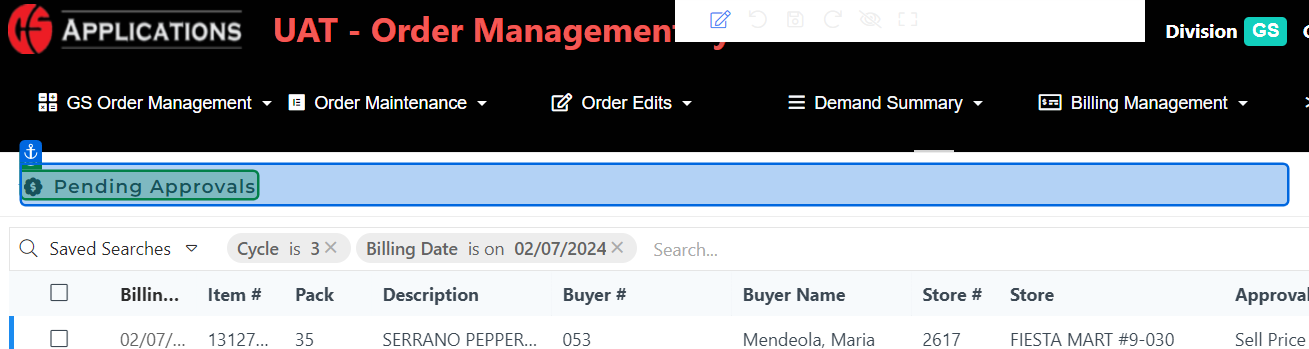
Task: Test Automation Project
Workflow: GS_OP_03_UnauthorizedItem

Step 1 [then]: check 'Pending Approvals'

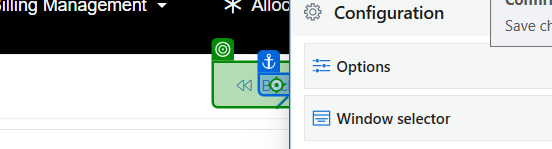
Step 2: click on 'Back(B)'

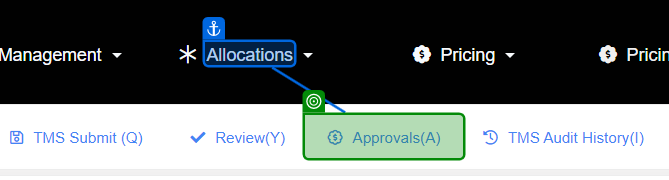
Step 3: check 'Approval'

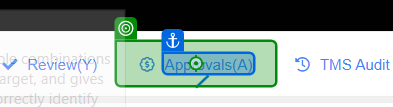
Step 4: click on 'Approvals(A)'

Step 5: check (no picture)

Step 6: click (no picture)

Step 7: click on 'Search...' (no picture)

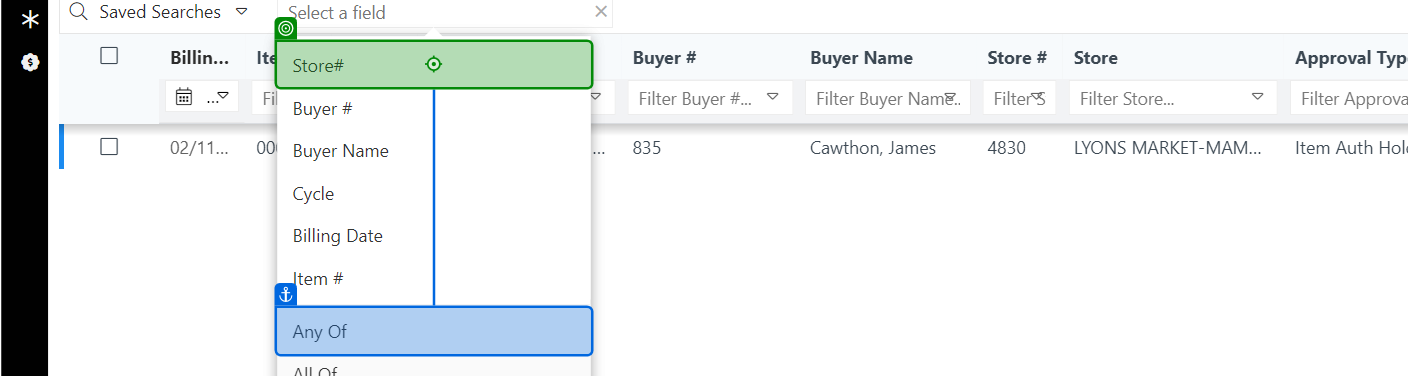
Step 8: click on 'Store#'

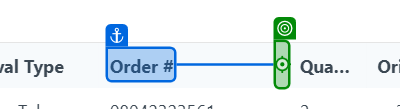
Step 9: click on 'Order #'

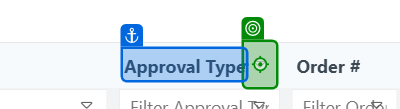
Step 10: click on 'Filter'

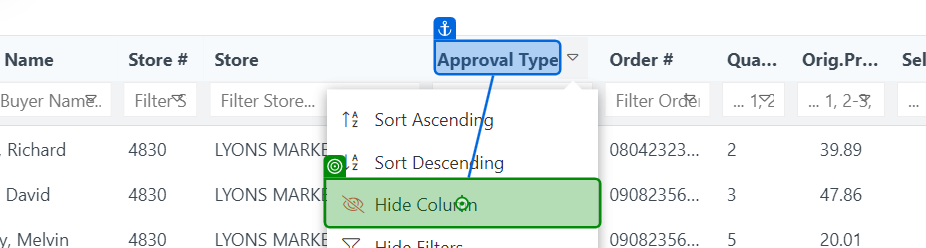
Step 11: click on 'Approval Type'

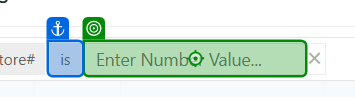
Step 12: type "[I_DataRow("Customer").ToString]" into 'Search Field'

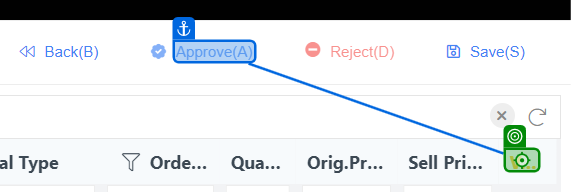
Step 13: click on 'Filter'

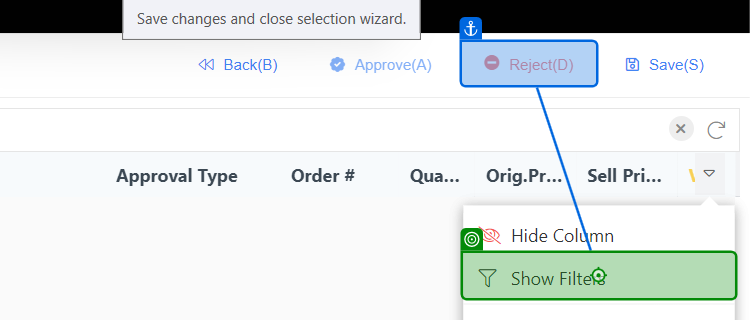
Step 14: click on 'Show Filters'

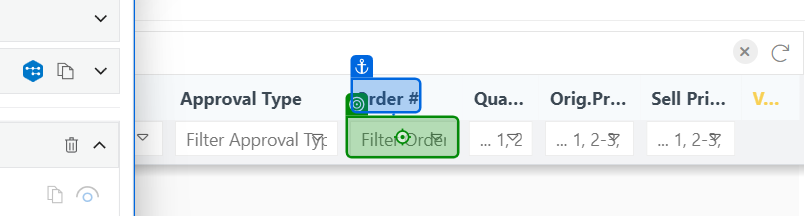
Step 15: type "[OrderNumber.ToString + "[k(Enter)]"]" into 'Order #'

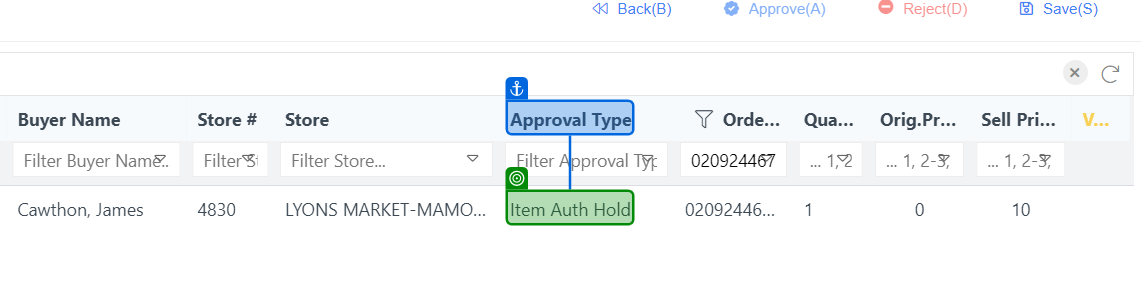
Step 16: get-text

Step 17: type a value into 'Order #' (same screen as step 15)

Step 18: hover over 'Order #' (no picture)

Step 19: click on 'Approval Type' (no picture)

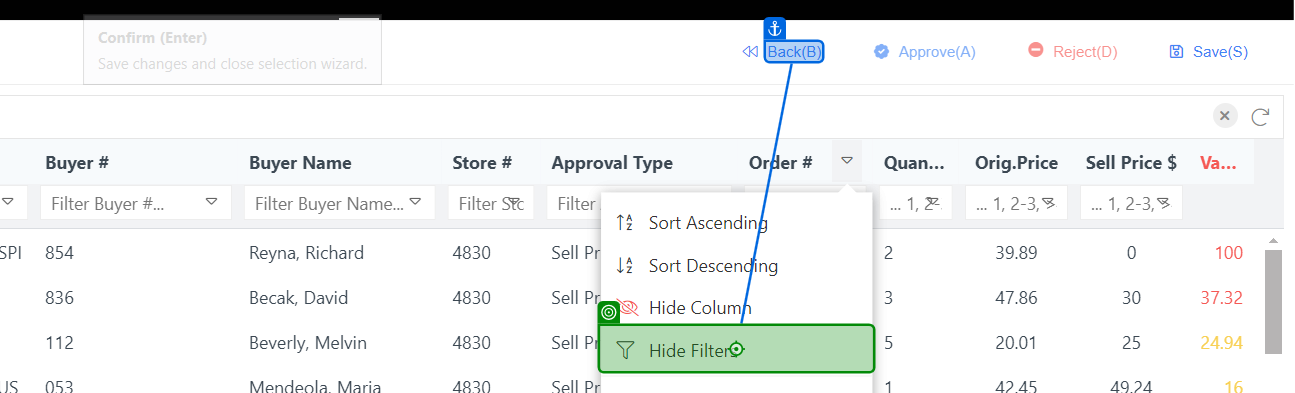
Step 20: click on 'Hide Filter'

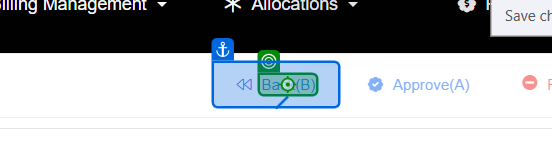
Step 21: click on 'Back(B)'

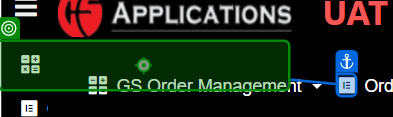
Step 22 [try]: click on 'GS Order Management'

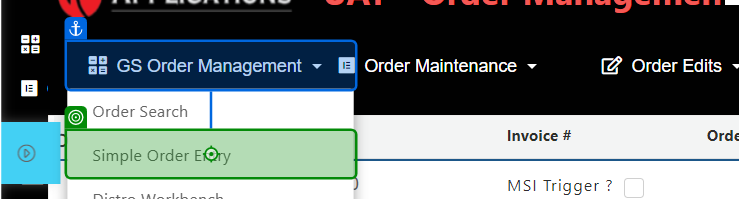
Step 23: click on 'Simple Order Entry'